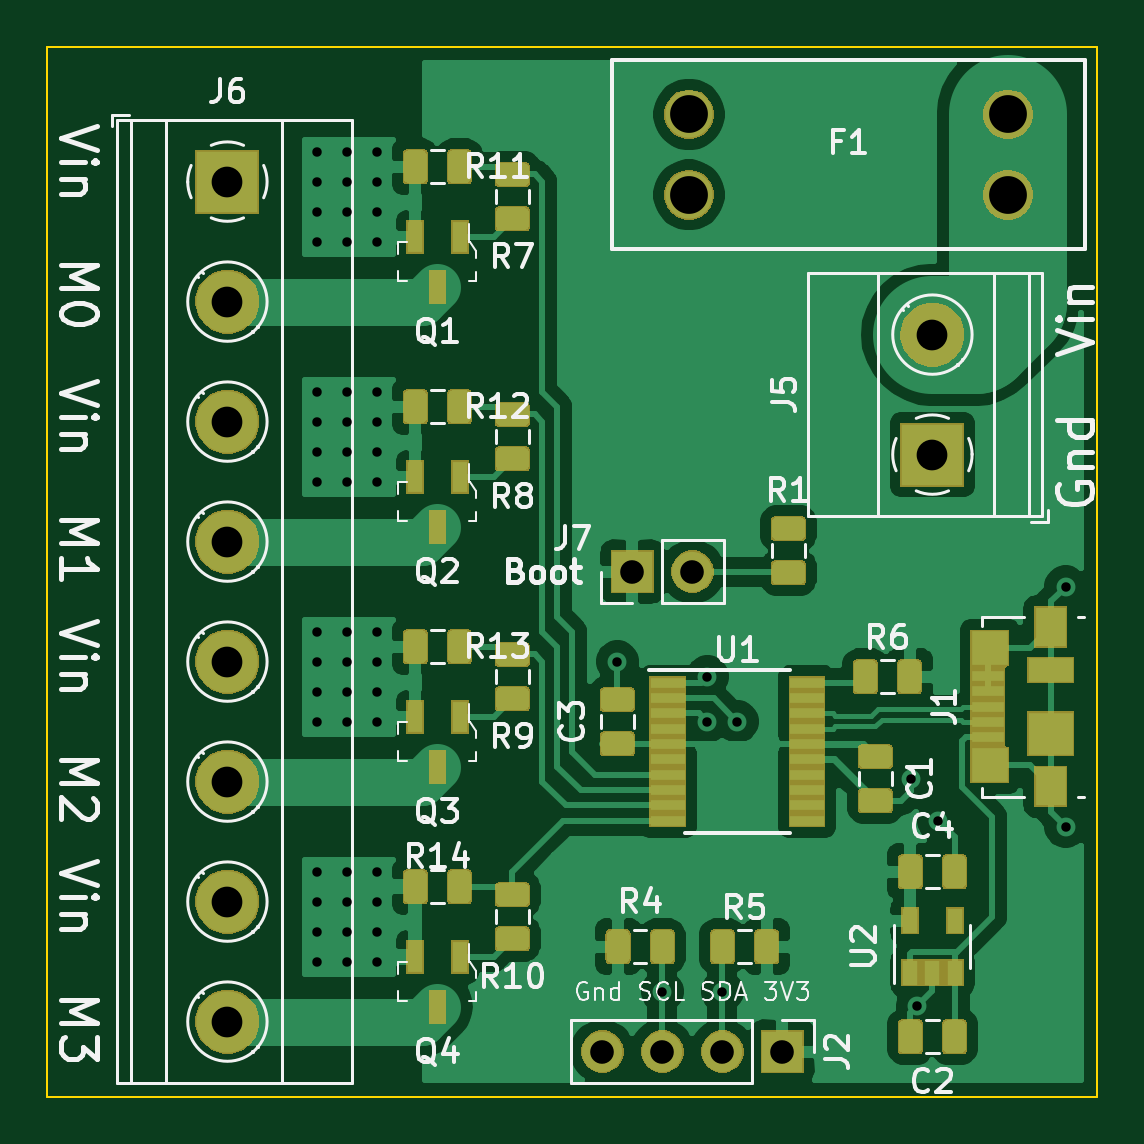
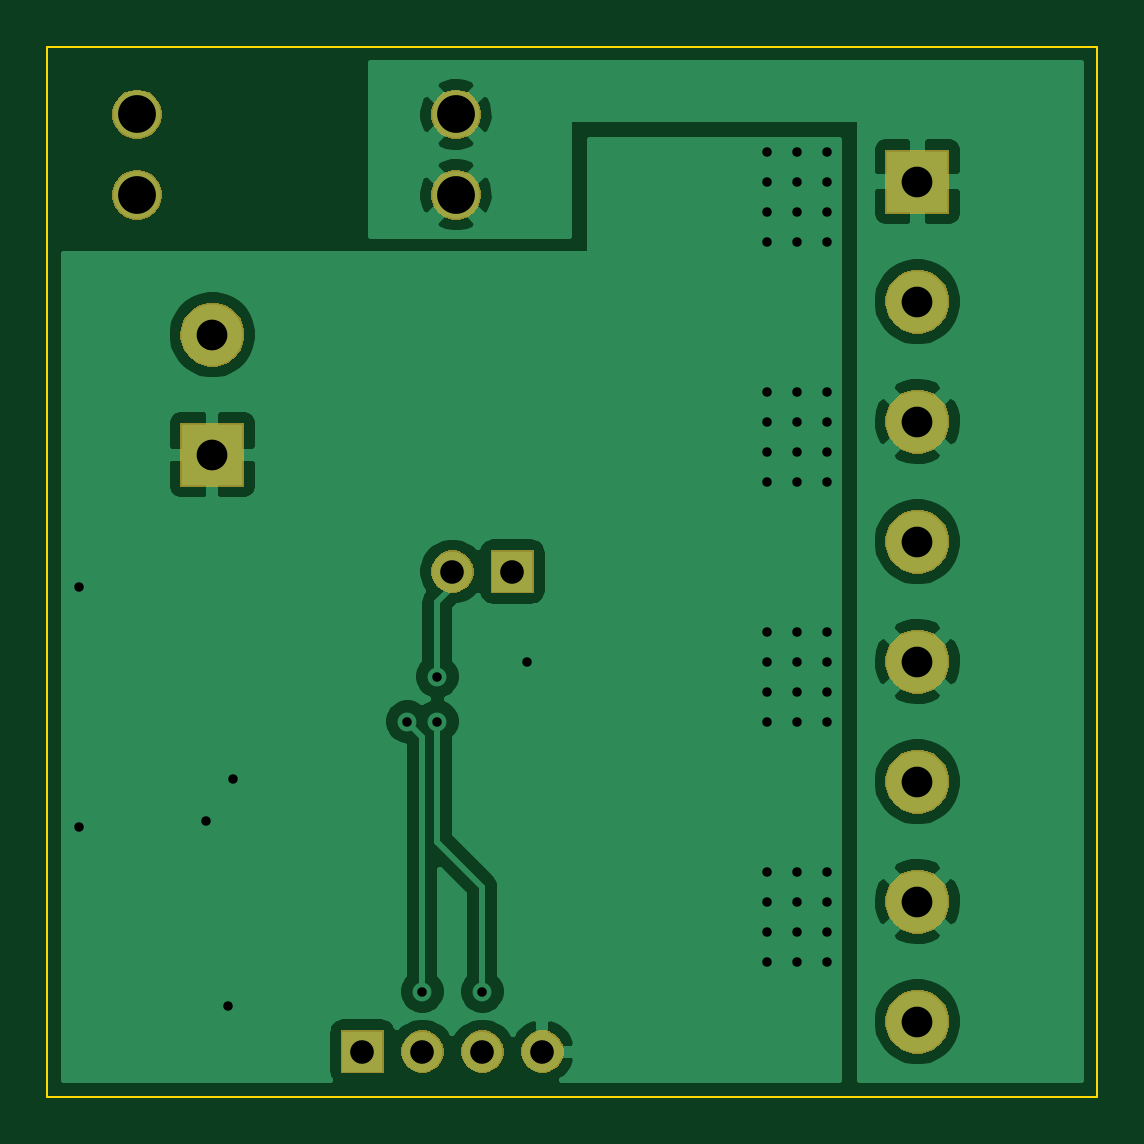
Circuit board: 9 layer files. Board 44.4 x 44.5 mm.
- bottom_copper: STM32 Klipper Expander-B_Cu.gbr (46197 bytes)
- bottom_mask: STM32 Klipper Expander-B_Mask.gbr (16983 bytes)
- bottom_silk: STM32 Klipper Expander-B_SilkS.gbr (505 bytes)
- outline: STM32 Klipper Expander-Edge_Cuts.gbr (699 bytes)
- top_copper: STM32 Klipper Expander-F_Cu.gbr (140412 bytes)
- top_mask: STM32 Klipper Expander-F_Mask.gbr (51543 bytes)
- paste: STM32 Klipper Expander-F_Paste.gbr (57712 bytes)
- top_silk: STM32 Klipper Expander-F_SilkS.gbr (38291 bytes)
- drill: STM32 Klipper Expander-PTH-drl.gbr (2759 bytes)

=== bottom_copper: STM32 Klipper Expander-B_Cu.gbr (46197 bytes, source omitted) ===
=== bottom_mask: STM32 Klipper Expander-B_Mask.gbr (16983 bytes, source omitted) ===
=== bottom_silk: STM32 Klipper Expander-B_SilkS.gbr ===
G04 #@! TF.GenerationSoftware,KiCad,Pcbnew,(5.1.5)-3*
G04 #@! TF.CreationDate,2020-01-15T00:30:51-05:00*
G04 #@! TF.ProjectId,STM32 Klipper Expander,53544d33-3220-44b6-9c69-707065722045,rev?*
G04 #@! TF.SameCoordinates,Original*
G04 #@! TF.FileFunction,Legend,Bot*
G04 #@! TF.FilePolarity,Positive*
%FSLAX46Y46*%
G04 Gerber Fmt 4.6, Leading zero omitted, Abs format (unit mm)*
G04 Created by KiCad (PCBNEW (5.1.5)-3) date 2020-01-15 00:30:51*
%MOMM*%
%LPD*%
G04 APERTURE LIST*
G04 APERTURE END LIST*
M02*

=== outline: STM32 Klipper Expander-Edge_Cuts.gbr ===
G04 #@! TF.GenerationSoftware,KiCad,Pcbnew,(5.1.5)-3*
G04 #@! TF.CreationDate,2020-01-15T00:30:51-05:00*
G04 #@! TF.ProjectId,STM32 Klipper Expander,53544d33-3220-44b6-9c69-707065722045,rev?*
G04 #@! TF.SameCoordinates,Original*
G04 #@! TF.FileFunction,Profile,NP*
%FSLAX46Y46*%
G04 Gerber Fmt 4.6, Leading zero omitted, Abs format (unit mm)*
G04 Created by KiCad (PCBNEW (5.1.5)-3) date 2020-01-15 00:30:51*
%MOMM*%
%LPD*%
G04 APERTURE LIST*
%ADD10C,0.100000*%
G04 APERTURE END LIST*
D10*
X144450000Y-55550000D02*
X144450000Y-100000000D01*
X100000000Y-55550000D02*
X144450000Y-55550000D01*
X100000000Y-100000000D02*
X100000000Y-55550000D01*
X144450000Y-100000000D02*
X100000000Y-100000000D01*
M02*

=== top_copper: STM32 Klipper Expander-F_Cu.gbr (140412 bytes, source omitted) ===
=== top_mask: STM32 Klipper Expander-F_Mask.gbr (51543 bytes, source omitted) ===
=== paste: STM32 Klipper Expander-F_Paste.gbr (57712 bytes, source omitted) ===
=== top_silk: STM32 Klipper Expander-F_SilkS.gbr (38291 bytes, source omitted) ===
=== drill: STM32 Klipper Expander-PTH-drl.gbr ===
%TF.GenerationSoftware,KiCad,Pcbnew,(5.1.5)-3*%
%TF.CreationDate,2020-01-15T00:30:53-05:00*%
%TF.ProjectId,STM32 Klipper Expander,53544d33-3220-44b6-9c69-707065722045,rev?*%
%TF.SameCoordinates,Original*%
%TF.FileFunction,Plated,1,2,PTH,Drill*%
%TF.FilePolarity,Positive*%
%FSLAX46Y46*%
G04 Gerber Fmt 4.6, Leading zero omitted, Abs format (unit mm)*
G04 Created by KiCad (PCBNEW (5.1.5)-3) date 2020-01-15 00:30:53*
%MOMM*%
%LPD*%
G04 APERTURE LIST*
%TA.AperFunction,ViaDrill*%
%ADD10C,0.400000*%
%TD*%
%TA.AperFunction,ComponentDrill*%
%ADD11C,1.000000*%
%TD*%
%TA.AperFunction,ComponentDrill*%
%ADD12C,1.300000*%
%TD*%
%TA.AperFunction,ComponentDrill*%
%ADD13C,1.600000*%
%TD*%
G04 APERTURE END LIST*
D10*
X111430000Y-59995000D03*
X111430000Y-61265000D03*
X111430000Y-62535000D03*
X111430000Y-63805000D03*
X111430000Y-70155000D03*
X111430000Y-71425000D03*
X111430000Y-72695000D03*
X111430000Y-73965000D03*
X111430000Y-80315000D03*
X111430000Y-81585000D03*
X111430000Y-82855000D03*
X111430000Y-84125000D03*
X111430000Y-90475000D03*
X111430000Y-91745000D03*
X111430000Y-93015000D03*
X111430000Y-94285000D03*
X112700000Y-59995000D03*
X112700000Y-61265000D03*
X112700000Y-62535000D03*
X112700000Y-63805000D03*
X112700000Y-70155000D03*
X112700000Y-71425000D03*
X112700000Y-72695000D03*
X112700000Y-73965000D03*
X112700000Y-80315000D03*
X112700000Y-81585000D03*
X112700000Y-82855000D03*
X112700000Y-84125000D03*
X112700000Y-90475000D03*
X112700000Y-91745000D03*
X112700000Y-93015000D03*
X112700000Y-94285000D03*
X113970000Y-59995000D03*
X113970000Y-61265000D03*
X113970000Y-62535000D03*
X113970000Y-63805000D03*
X113970000Y-70155000D03*
X113970000Y-71425000D03*
X113970000Y-72695000D03*
X113970000Y-73965000D03*
X113970000Y-80315000D03*
X113970000Y-81585000D03*
X113970000Y-82855000D03*
X113970000Y-84125000D03*
X113970000Y-90475000D03*
X113970000Y-91745000D03*
X113970000Y-93015000D03*
X113970000Y-94285000D03*
X124130000Y-81585000D03*
X126035000Y-95555000D03*
X127940000Y-82220000D03*
X127940000Y-84125000D03*
X128575000Y-95555000D03*
X129210000Y-84125000D03*
X136576000Y-86538000D03*
X136817500Y-96177500D03*
X137719000Y-88316000D03*
X143105000Y-78410000D03*
X143105000Y-88570000D03*
D11*
%TO.C,J7*%
X124765000Y-77775000D03*
X127305000Y-77775000D03*
%TO.C,J2*%
X123495000Y-98095000D03*
X126035000Y-98095000D03*
X128575000Y-98095000D03*
X131115000Y-98095000D03*
D12*
%TO.C,J6*%
X107620000Y-61265000D03*
X107620000Y-66345000D03*
X107620000Y-71425000D03*
X107620000Y-76505000D03*
X107620000Y-81585000D03*
X107620000Y-86665000D03*
X107620000Y-91745000D03*
X107620000Y-96825000D03*
%TO.C,J5*%
X137465000Y-67742000D03*
X137465000Y-72822000D03*
D13*
%TO.C,F1*%
X127159000Y-58422000D03*
X127159000Y-61822000D03*
X140659000Y-58422000D03*
X140659000Y-61822000D03*
M02*
